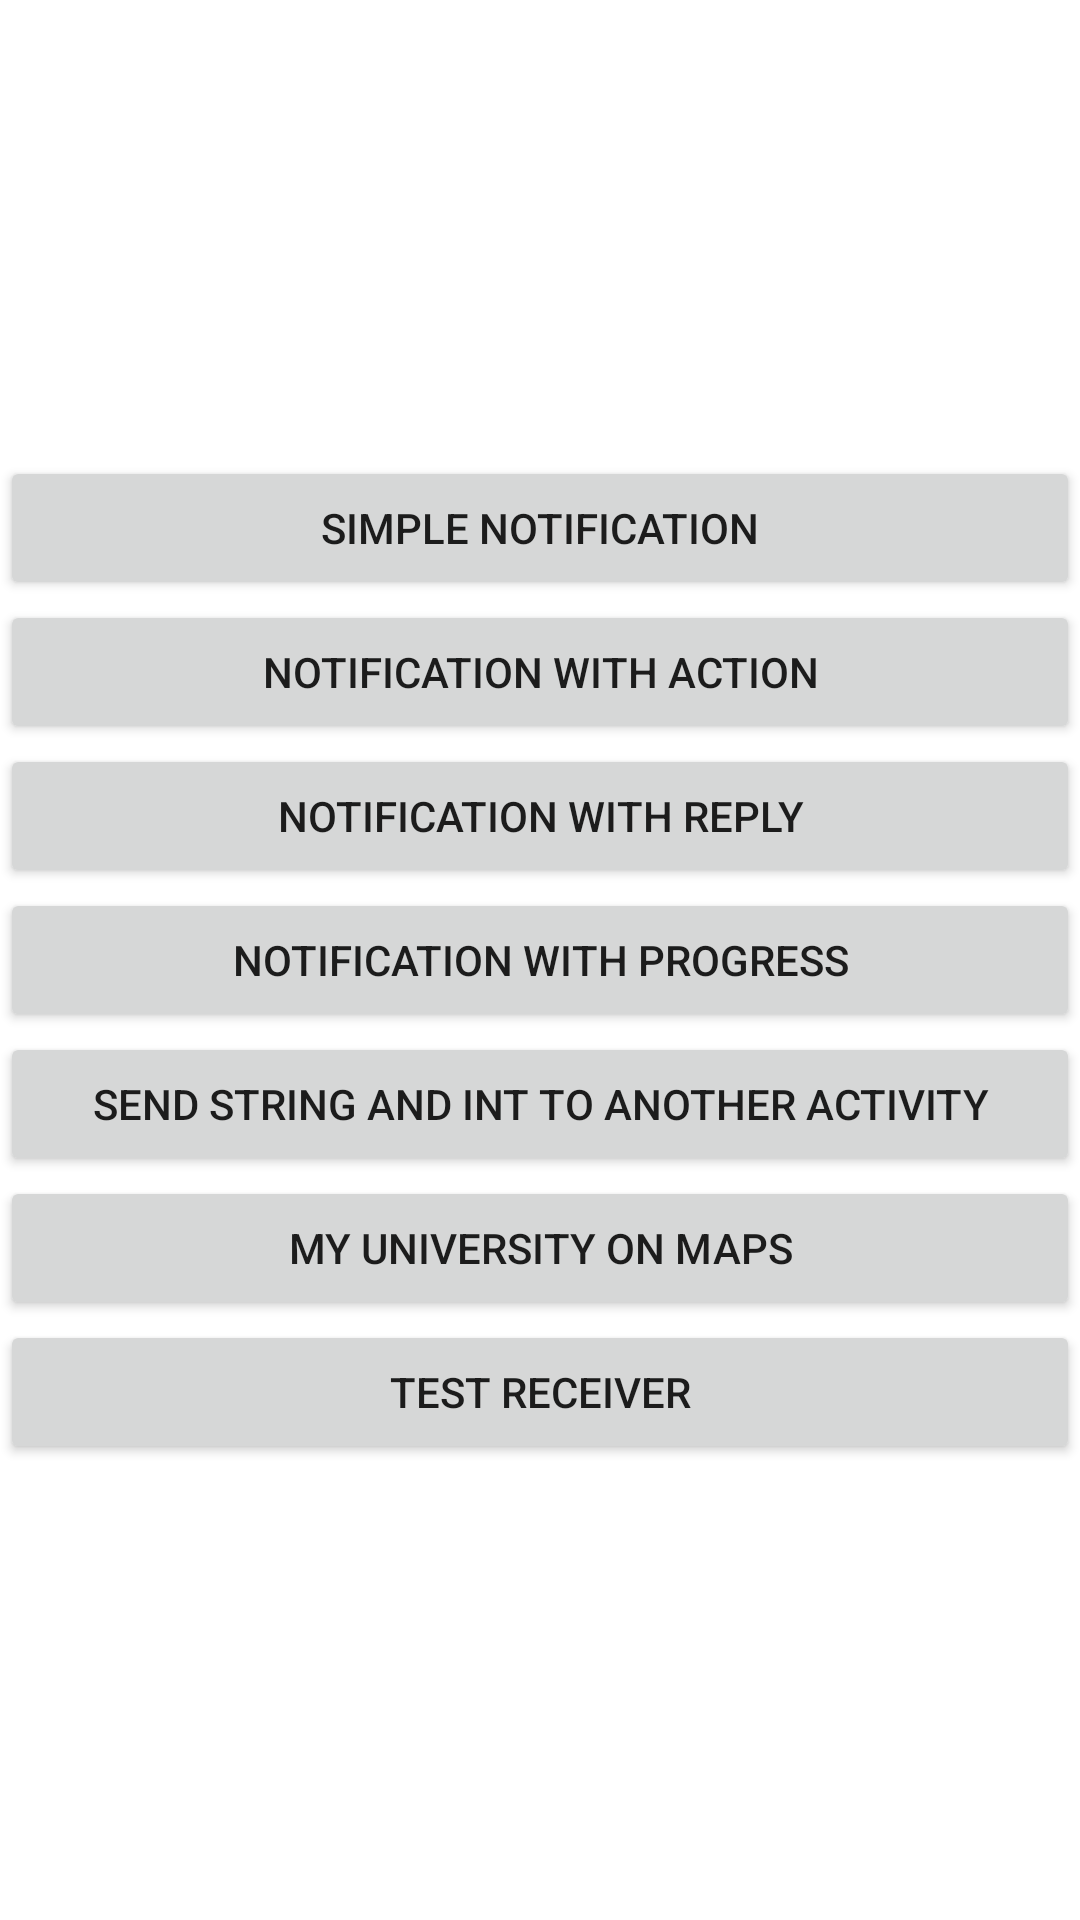

Write the Android layout XML for this screen, with the resource values it uses.
<!-- AndroidManifest.xml: application theme Theme.SecondZaets -->
<!-- res/layout/activity_main.xml -->
<?xml version="1.0" encoding="utf-8"?>
<androidx.constraintlayout.widget.ConstraintLayout xmlns:android="http://schemas.android.com/apk/res/android"
    xmlns:app="http://schemas.android.com/apk/res-auto"
    xmlns:tools="http://schemas.android.com/tools"
    android:layout_width="match_parent"
    android:layout_height="match_parent"
    tools:context=".MainActivity">

    <LinearLayout
        android:layout_width="match_parent"
        android:layout_height="match_parent"
        android:gravity="center"
        android:orientation="vertical"
        app:layout_constraintBottom_toBottomOf="parent"
        app:layout_constraintEnd_toEndOf="parent"
        app:layout_constraintStart_toStartOf="parent"
        app:layout_constraintTop_toTopOf="parent">

        <Button
            android:id="@+id/bSimpleNotification"
            android:layout_width="match_parent"
            android:layout_height="wrap_content"
            android:text="Simple Notification" />

        <Button
            android:id="@+id/bNotificationWithAction"
            android:layout_width="match_parent"
            android:layout_height="wrap_content"
            android:text="Notification With Action" />

        <Button
            android:id="@+id/bNotificationWithReply"
            android:layout_width="match_parent"
            android:layout_height="wrap_content"
            android:text="Notification With Reply" />

        <Button
            android:id="@+id/bNotificationWithProgress"
            android:layout_width="match_parent"
            android:layout_height="wrap_content"
            android:text="Notification With Progress" />

        <Button
            android:id="@+id/bOpenActivity"
            android:layout_width="match_parent"
            android:layout_height="wrap_content"
            android:text="Send string and int to another activity" />

        <Button
            android:id="@+id/bMaps"
            android:layout_width="match_parent"
            android:layout_height="wrap_content"
            android:text="My university on maps" />

        <Button
            android:id="@+id/bReceiver"
            android:layout_width="match_parent"
            android:layout_height="wrap_content"
            android:text="Test Receiver" />
    </LinearLayout>
</androidx.constraintlayout.widget.ConstraintLayout>
<!-- resources referenced by this layout -->
<resources>
  <style name="Theme.SecondZaets" parent="Theme.MaterialComponents.DayNight.DarkActionBar">
          
          <item name="colorPrimary">@color/purple_500</item>
          <item name="colorPrimaryVariant">@color/purple_700</item>
          <item name="colorOnPrimary">@color/white</item>
          
          <item name="colorSecondary">@color/teal_200</item>
          <item name="colorSecondaryVariant">@color/teal_700</item>
          <item name="colorOnSecondary">@color/black</item>
          
          <item name="android:statusBarColor" tools:targetApi="l">?attr/colorPrimaryVariant</item>
          
      </style>
  <!-- not gathered from this repository: default colours our renderer supplied (Android Studio template values) -->
  <color name="purple_500">#FF6200EE</color>
  <color name="purple_700">#FF3700B3</color>
  <color name="teal_200">#FF03DAC5</color>
  <color name="teal_700">#FF018786</color>
  <color name="black">#FF000000</color>
  <color name="white">#FFFFFFFF</color>
</resources>
